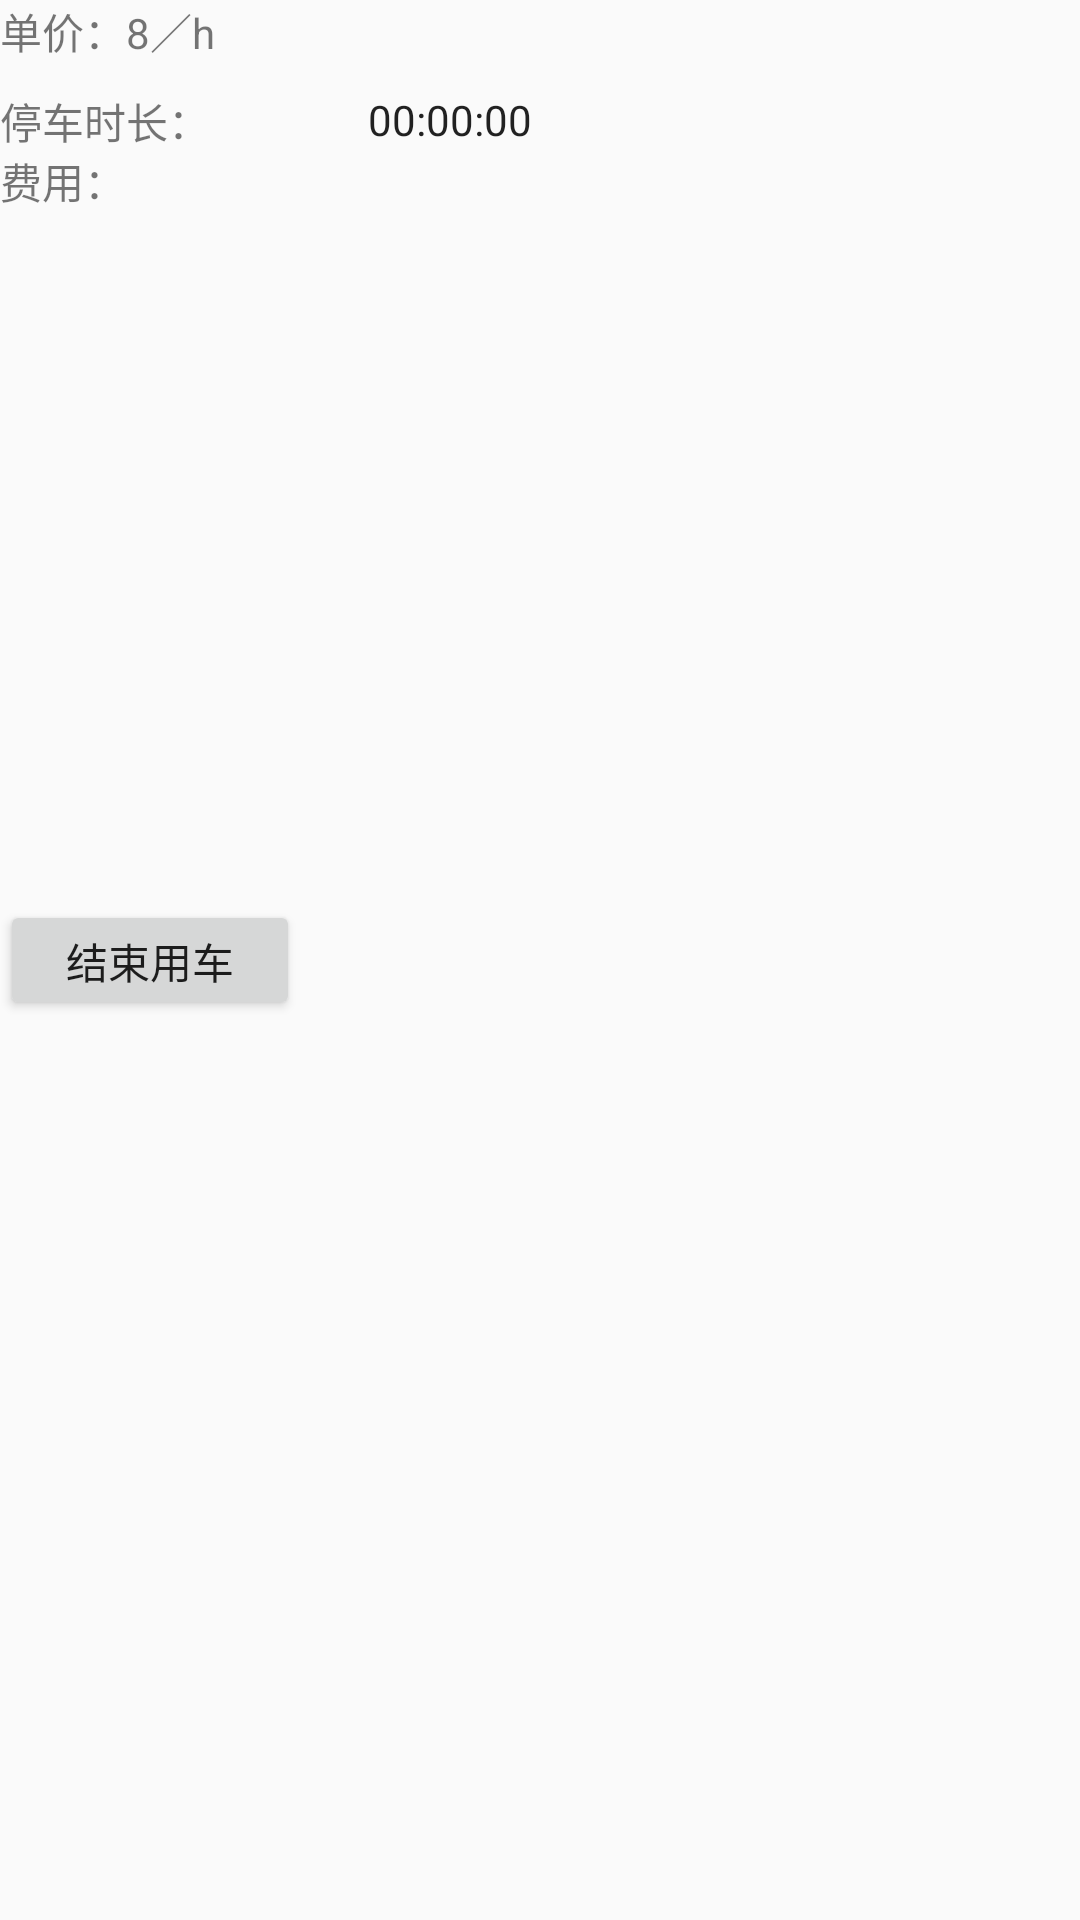

Reconstruct the res/layout file that produces this screen, plus the resources it refers to.
<!-- AndroidManifest.xml: application theme AppTheme -->
<!-- res/layout/activity_parking_state.xml -->
<?xml version="1.0" encoding="utf-8"?>
<RelativeLayout xmlns:android="http://schemas.android.com/apk/res/android"
    xmlns:app="http://schemas.android.com/apk/res-auto"
    xmlns:tools="http://schemas.android.com/tools"
    android:layout_width="match_parent"
    android:layout_height="match_parent"
    tools:context="com.example.toby.baimap.activity.ParkingState">
        <TextView
            android:layout_width="200dp"
            android:layout_height="30dp"
            android:text="单价：8／h"
            android:id="@+id/priceView" />
        <TextView
            android:id="@+id/parkShow"
            android:layout_width="100dp"
            android:layout_height="20dp"
            android:layout_below="@+id/priceView"
            android:text="停车时长："/>
        <Chronometer
            android:layout_width="100dp"
            android:layout_height="20dp"
            android:format="00:00:00"
            android:gravity="center"
            android:layout_alignTop="@+id/parkShow"
            android:layout_toRightOf="@id/parkShow"
            android:id="@+id/timer"/>
        <TextView
            android:layout_width="100dp"
            android:layout_height="30dp"
            android:id="@+id/priceShow"
            android:layout_below="@+id/parkShow"
            android:text="费用："/>
        <TextView
            android:id="@+id/pView"
            android:layout_width="50dp"
            android:layout_height="30dp"
            android:layout_alignTop="@+id/priceShow"
            android:layout_toRightOf="@id/priceShow"/>
        <Button
            android:id="@+id/parkEnd"
            android:layout_width="100dp"
            android:layout_height="40dp"
            android:text="结束用车"
            android:layout_centerVertical="true"/>



</RelativeLayout>
<!-- resources referenced by this layout -->
<resources>
  <style name="AppTheme" parent="Theme.AppCompat.Light.NoActionBar">
          
          <item name="colorPrimary">@color/colorPrimary</item>
          <item name="colorPrimaryDark">@color/colorPrimaryDark</item>
          <item name="colorAccent">@color/colorAccent</item>
  
      </style>
  <color name="colorPrimary">#3F51B5</color>
  <color name="colorPrimaryDark">#303F9F</color>
  <color name="colorAccent">#40FFE9</color>
</resources>
